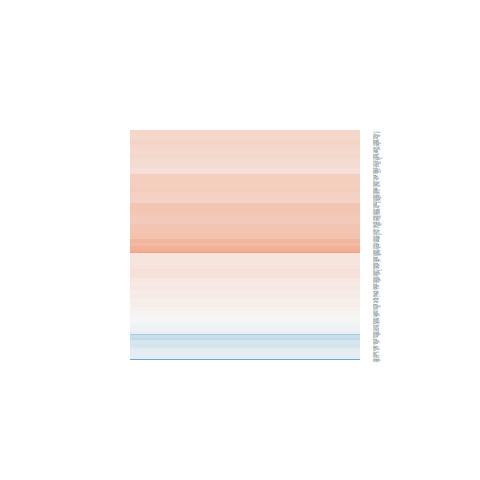

The table this chart was drawn from, first rows:
logFC, AveExpr, t, P.Value, adj.P.Val, B
-0.119, 7.295, -1.045, 0.3063, 0.6111, -6.211
0.3885, 6.648, 2.068, 0.04949, 0.2784, -4.732
0.4077, 6.367, 2.934, 0.00722, 0.1431, -2.973
0.4213, 6.415, 1.772, 0.08893, 0.3523, -5.233
0.4968, 7.078, 2.198, 0.03772, 0.2511, -4.497
0.1678, 4.868, 0.9023, 0.3758, 0.6705, -6.252
0.4686, 7.997, 2.931, 0.007264, 0.1432, -2.983
-0.08565, 6.487, -0.7279, 0.4736, 0.7387, -6.476
0.1312, 4.916, 0.7661, 0.451, 0.7235, -6.376
0.3744, 6.708, 1.473, 0.1536, 0.4454, -5.686
0.3701, 7.6, 3.02, 0.005884, 0.1331, -2.792
0.2831, 6.64, 1.514, 0.143, 0.4314, -5.628
0.4696, 7.822, 3.277, 0.003159, 0.1076, -2.2
0.114, 8.318, 0.8995, 0.3772, 0.671, -6.34
0.1451, 7.479, 1.242, 0.2261, 0.5295, -5.991
0.3113, 7.05, 1.568, 0.1297, 0.4158, -5.556
0.0378, 9.5, 0.2571, 0.7993, 0.9186, -6.698
0.3674, 7.758, 2.447, 0.02205, 0.2106, -4.012
0.1596, 4.761, 1.024, 0.3162, 0.6185, -6.138
0.3522, 7.288, 2.774, 0.01049, 0.1648, -3.332
0.1213, 5.867, 0.8584, 0.3991, 0.6867, -6.357
-0.06713, 7.801, -0.598, 0.5554, 0.7911, -6.574
0.4079, 5.114, 2.542, 0.01782, 0.1987, -3.757
0.5717, 7.772, 2.378, 0.02562, 0.2211, -4.147
-0.09499, 4.959, -0.6584, 0.5165, 0.7664, -6.461
0.2247, 8.257, 1.155, 0.2592, 0.5652, -6.083
0.293, 5.809, 1.808, 0.08296, 0.3434, -5.153
0.4888, 5.785, 2.384, 0.02531, 0.2207, -4.11
0.02739, 7.897, 0.2235, 0.825, 0.9313, -6.729
0.2451, 8.03, 1.873, 0.07316, 0.3246, -5.071
-0.2181, 4.806, -1.592, 0.1243, 0.4078, -5.427
0.2946, 7.779, 1.796, 0.08505, 0.3472, -5.201
0.552, 2.826, 2.864, 0.008514, 0.1509, -2.841
0.00308, 5.61, 0.02354, 0.9814, 0.9921, -6.718
0.2779, 5.774, 1.696, 0.1028, 0.3748, -5.332
0.1802, 7.705, 1.27, 0.2162, 0.5208, -5.955
0.1079, 4.813, 0.5513, 0.5865, 0.8103, -6.512
0.362, 6.852, 1.38, 0.1802, 0.4806, -5.814
0.4455, 6.687, 3.023, 0.00583, 0.1324, -2.779
0.4156, 6.498, 2.341, 0.02776, 0.2256, -4.213
0.2652, 7.576, 1.449, 0.1603, 0.4541, -5.724
0.657, 6.034, 2.623, 0.01485, 0.1857, -3.634
0.449, 5.778, 2.895, 0.007899, 0.1477, -3.035
0.139, 2.719, 0.6449, 0.5251, 0.7716, -6.175
0.4895, 5.846, 2.798, 0.009924, 0.1604, -3.255
-0.2352, 2.978, -1.362, 0.1857, 0.4865, -5.485
0.341, 6.224, 2.48, 0.02047, 0.2067, -3.931
-0.2419, 3.777, -1.269, 0.2165, 0.5209, -5.754
0.2892, 5.826, 1.6, 0.1226, 0.4051, -5.477
0.07791, 6.082, 0.68, 0.5029, 0.7578, -6.5
-0.1755, 6.056, -1.306, 0.2039, 0.5076, -5.887
0.02142, 6.509, 0.1729, 0.8642, 0.9495, -6.732
0.4814, 5.896, 2.562, 0.01704, 0.1951, -3.753
0.5303, 8.069, 2.091, 0.04716, 0.2743, -4.689
0.6275, 7.266, 2.518, 0.01882, 0.2037, -3.87
0.2499, 8.561, 1.955, 0.06227, 0.3009, -4.925
0.2759, 10.04, 1.667, 0.1084, 0.3827, -5.372
0.3454, 6.318, 1.511, 0.1438, 0.4326, -5.622
0.3171, 6.775, 1.325, 0.1975, 0.4994, -5.884
0.1866, 4.887, 1.477, 0.1525, 0.4439, -5.61
... 136 more rows
